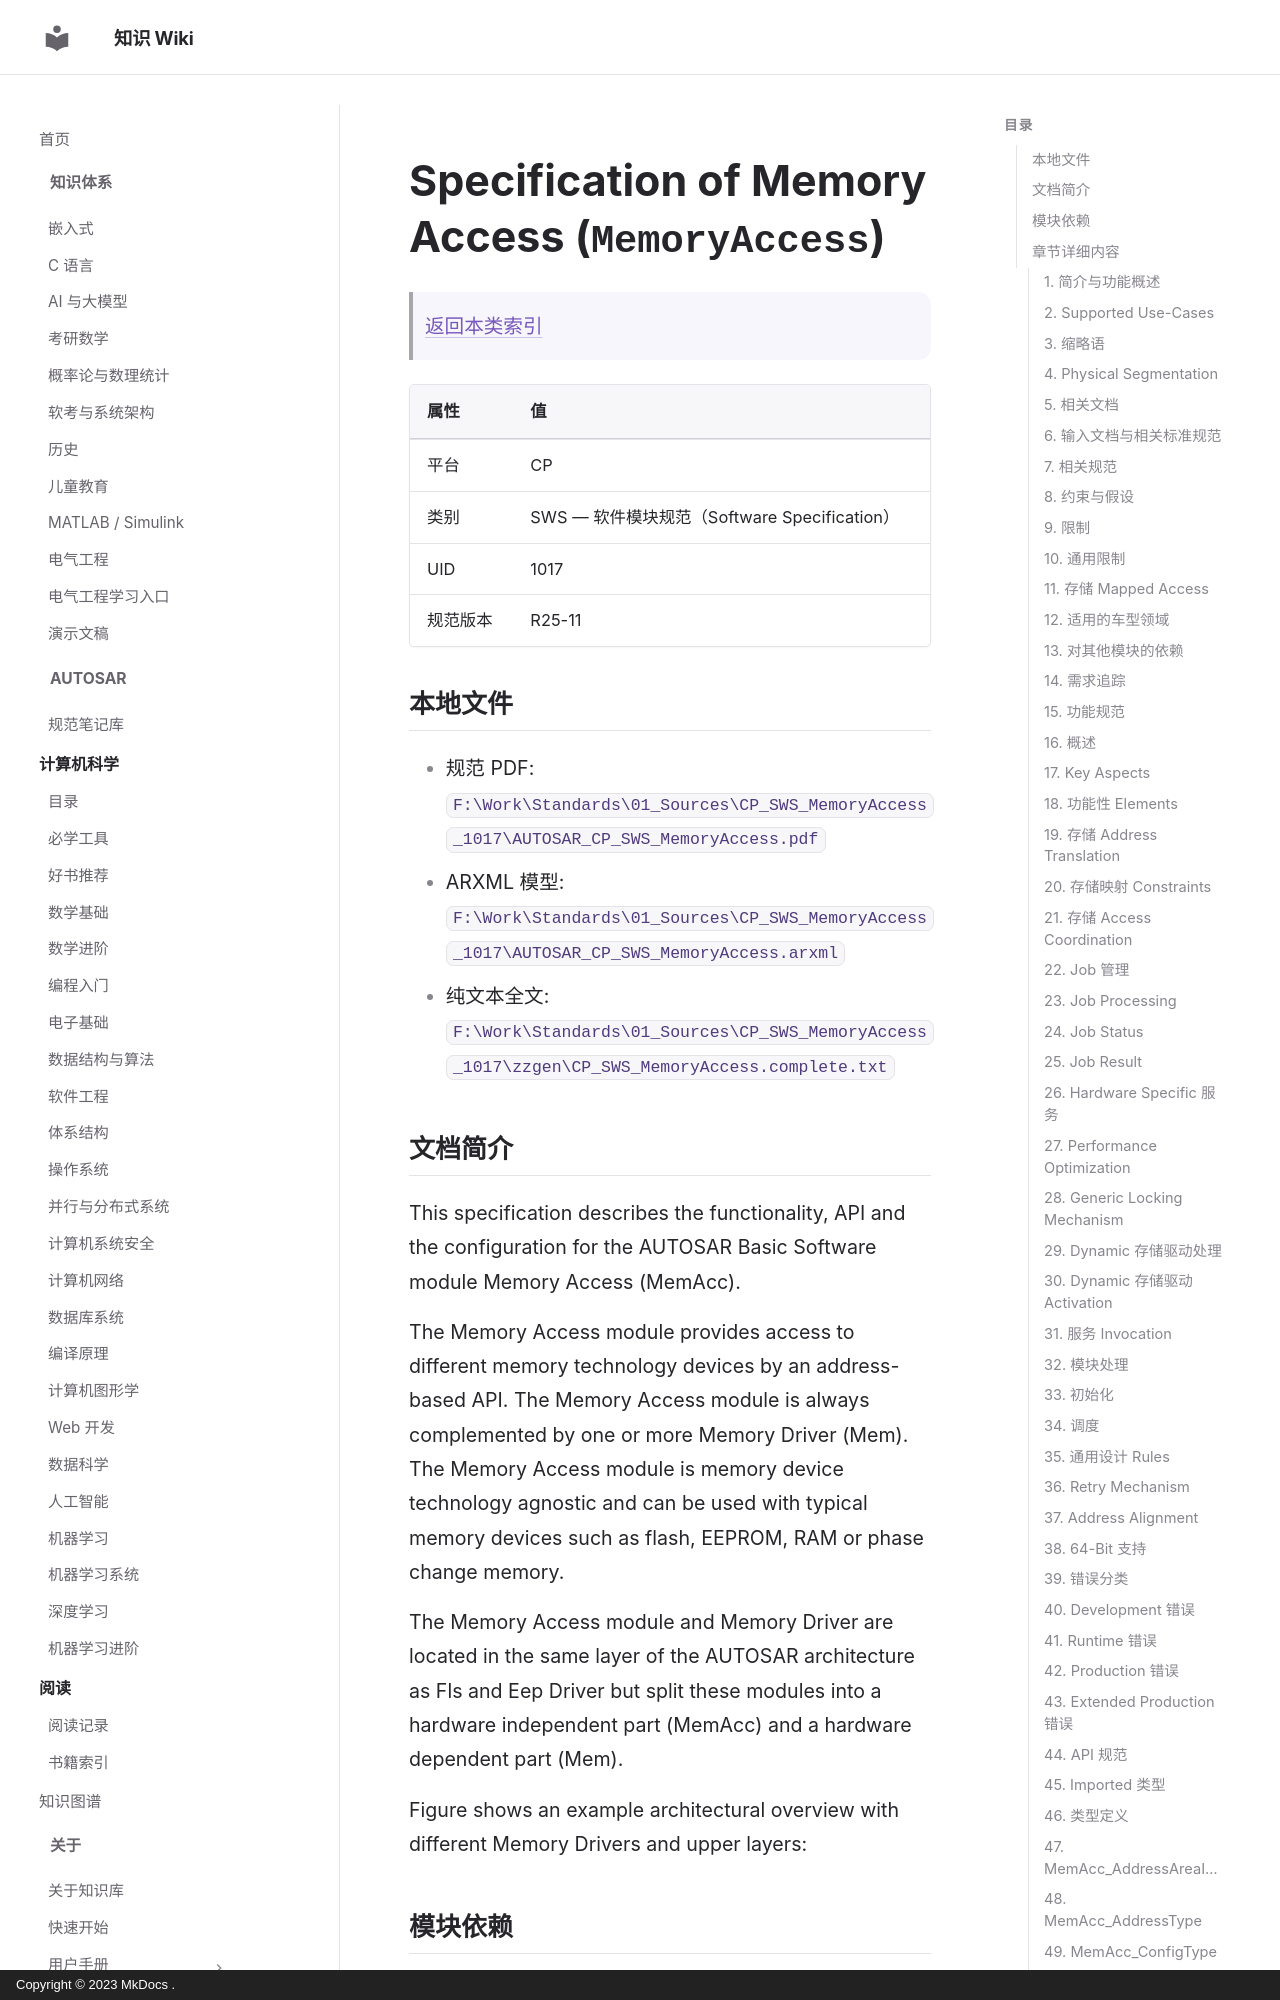

repository: ilikui/wiki · page: types/autosar/specs/CP/SWS/MemoryAccess/index.html · generator: mkdocs · copyright: Copyright © 2023 MkDocs .

# Specification of Memory Access (`MemoryAccess`)

> [返回本类索引](index.md)

| 属性 | 值 |
|---|---|
| 平台 | CP |
| 类别 | SWS — 软件模块规范（Software Specification） |
| UID | 1017 |
| 规范版本 | R25-11 |

## 本地文件

- 规范 PDF: `F:\Work\Standards\01_Sources\CP_SWS_MemoryAccess_1017\AUTOSAR_CP_SWS_MemoryAccess.pdf`
- ARXML 模型: `F:\Work\Standards\01_Sources\CP_SWS_MemoryAccess_1017\AUTOSAR_CP_SWS_MemoryAccess.arxml`
- 纯文本全文: `F:\Work\Standards\01_Sources\CP_SWS_MemoryAccess_1017\zzgen\CP_SWS_MemoryAccess.complete.txt`

## 文档简介

This specification describes the functionality, API and the configuration for the AUTOSAR Basic Software module Memory Access (MemAcc).

The Memory Access module provides access to different memory technology devices by an address-based API. The Memory Access module is always complemented by one or more Memory Driver (Mem). The Memory Access module is memory device technology agnostic and can be used with typical memory devices such as flash, EEPROM, RAM or phase change memory.

The Memory Access module and Memory Driver are located in the same layer of the AUTOSAR architecture as Fls and Eep Driver but split these modules into a hardware independent part (MemAcc) and a hardware dependent part (Mem).

Figure  shows an example architectural overview with different Memory Drivers and upper layers:

## 模块依赖

The MemAcc module has interfaces towards the Flash EEPROM Emulation (Fee), the EEPROM Abstraction (Ea), Bulk Nv Data Manager (BndM), Memory Drivers (Mem), the Default Error Tracer (DET) and, in case of a OTA software update client, also to Complex Device Drivers (CDD). The MemAcc module includes header files of DET and MemMap.

## 章节详细内容
